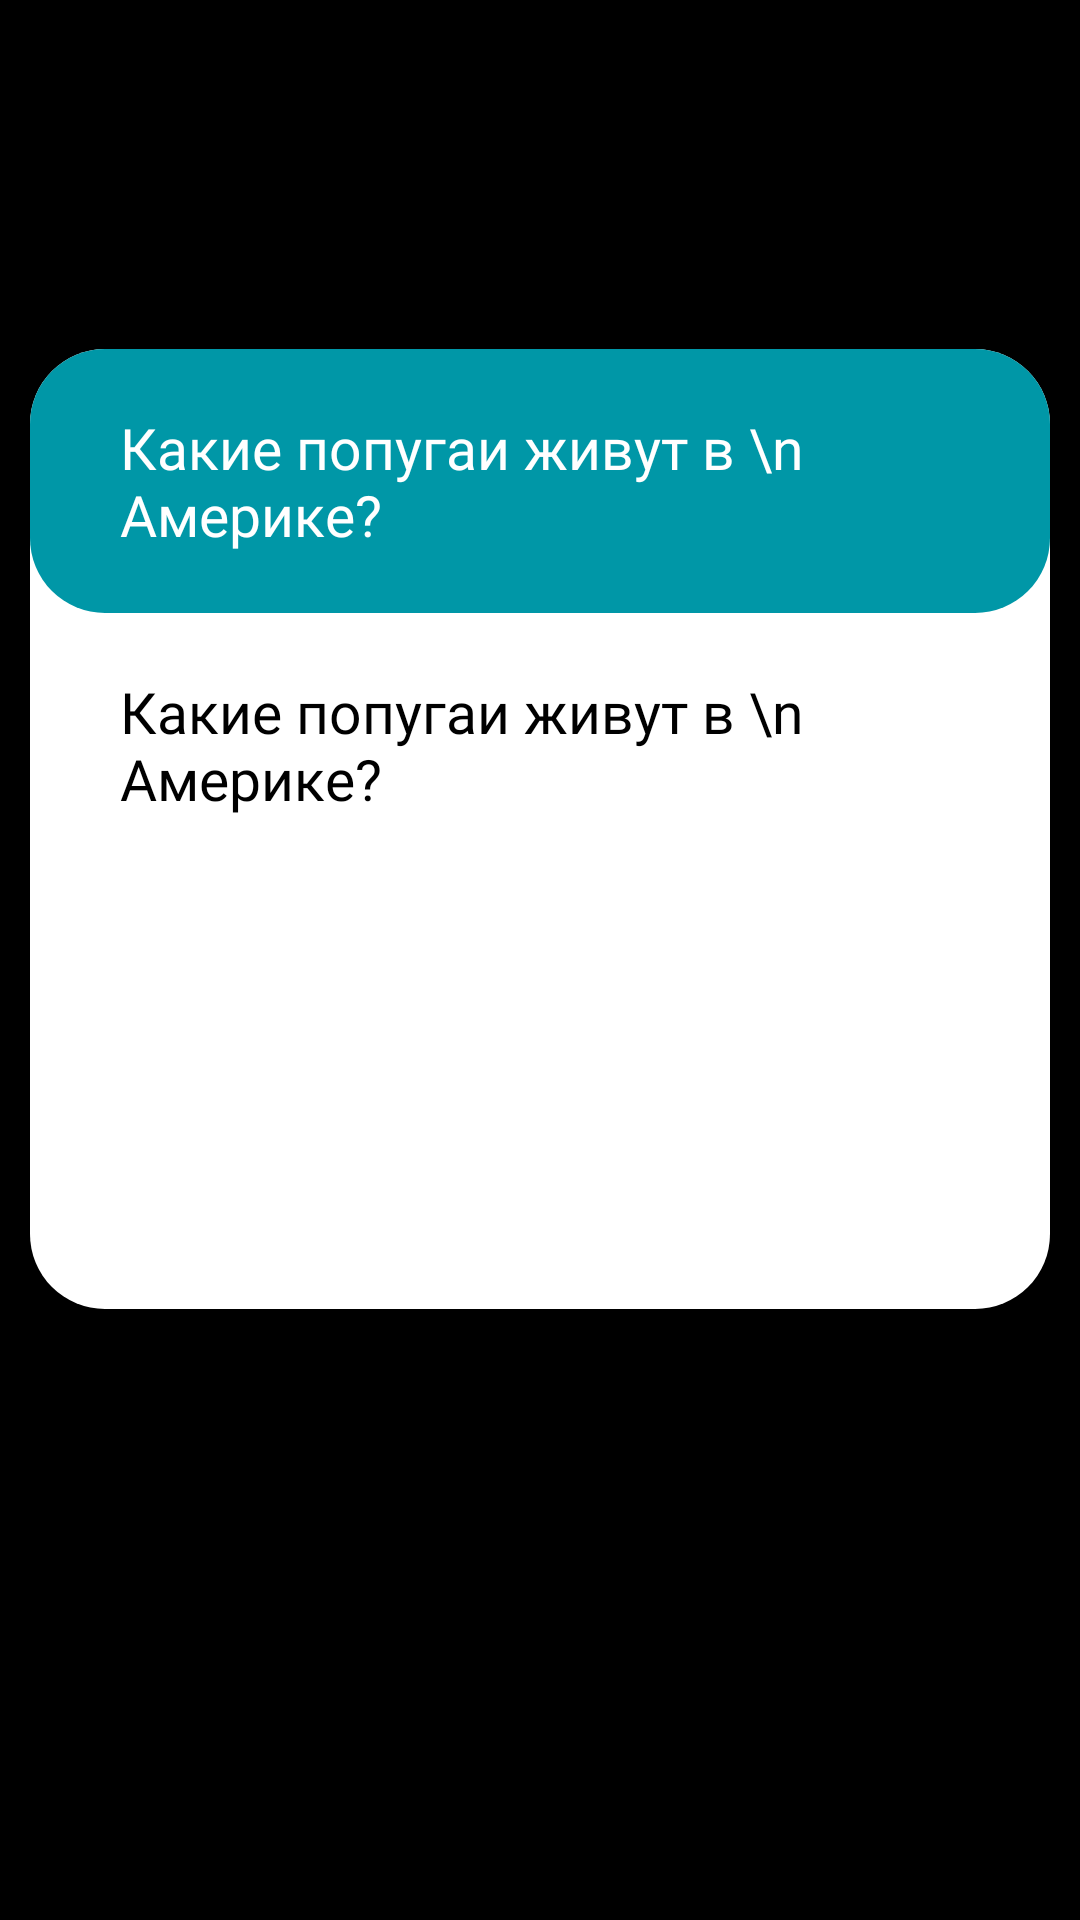

Android layout source for this screen:
<!-- AndroidManifest.xml: application theme Theme.QuizApp -->
<!-- res/layout/dialog_description.xml -->
<?xml version="1.0" encoding="utf-8"?>
<androidx.constraintlayout.widget.ConstraintLayout xmlns:android="http://schemas.android.com/apk/res/android"
    xmlns:app="http://schemas.android.com/apk/res-auto"
    android:layout_width="match_parent"
    android:layout_height="match_parent"
    android:background="@color/realBlack">


    <ImageView
        android:id="@+id/white_bg"
        android:layout_width="0dp"
        android:layout_height="0dp"
        android:src="@drawable/bg_decription_title"
        app:layout_constraintHeight_percent="0.5"
        app:layout_constraintLeft_toLeftOf="@id/textQuestions"
        app:layout_constraintRight_toRightOf="@id/textQuestions"
        app:layout_constraintTop_toTopOf="@id/textQuestions" />

    <androidx.core.widget.NestedScrollView
        android:id="@+id/textQuestions"
        android:layout_width="0dp"
        android:layout_height="wrap_content"
        android:layout_margin="10dp"
        android:background="@drawable/bg_decription"
        android:padding="20dp"
        app:layout_constraintBottom_toBottomOf="parent"
        app:layout_constraintLeft_toLeftOf="parent"
        app:layout_constraintRight_toRightOf="parent"
        app:layout_constraintTop_toTopOf="parent"
        app:layout_constraintVertical_bias="0.2">


        <TextView
            android:id="@+id/question_text"
            android:layout_width="match_parent"
            android:layout_height="match_parent"
            android:layout_marginHorizontal="10dp"
            android:fontFamily="@font/arvo"
            android:scrollbars="vertical"
            android:text="Какие попугаи живут в \n Америке?"
            android:textColor="@color/realWhite"
            android:textSize="19sp" />

    </androidx.core.widget.NestedScrollView>


    <androidx.core.widget.NestedScrollView
        android:id="@+id/description"
        android:layout_width="0dp"
        android:scrollbars="vertical"
        android:layout_height="0dp"
        android:padding="20dp"
        app:layout_constraintBottom_toBottomOf="@id/white_bg"
        app:layout_constraintHorizontal_bias="0.0"
        app:layout_constraintLeft_toLeftOf="@id/white_bg"
        app:layout_constraintRight_toRightOf="@id/white_bg"
        app:layout_constraintTop_toBottomOf="@id/textQuestions"
        app:layout_constraintVertical_bias="0.0">


        <TextView
            android:id="@+id/description_text"
            android:layout_width="match_parent"
            android:layout_height="match_parent"
            android:layout_marginHorizontal="10dp"
            android:fontFamily="@font/arvo"
            android:scrollbars="vertical"
            android:text="Какие попугаи живут в \n Америке?"
            android:textColor="@color/realBlack"
            android:textSize="19sp" />

    </androidx.core.widget.NestedScrollView>

</androidx.constraintlayout.widget.ConstraintLayout>
<!-- resources referenced by this layout -->
<resources>
  <color name="realBlack">#000000</color>
  <color name="realWhite">#FFFFFFFF</color>
  <!-- drawable bg_decription (drawable) -->
  <?xml version="1.0" encoding="utf-8"?>
  <selector xmlns:android="http://schemas.android.com/apk/res/android">
      <item>
          <shape>
              <solid android:color="#0097A7" />
              <corners android:radius="25dp" />
          </shape>
      </item>
  </selector>
  <!-- drawable bg_decription_title (drawable) -->
  <?xml version="1.0" encoding="utf-8"?>
  <selector xmlns:android="http://schemas.android.com/apk/res/android">
      <item>
          <shape>
              <solid android:color="@color/realWhite" />
              <corners android:radius="25dp" />
          </shape>
      </item>
  </selector>
  <style name="Theme.QuizApp" parent="Theme.MaterialComponents.DayNight.NoActionBar">
          
          <item name="colorPrimary">@color/purple_500</item>
          <item name="colorPrimaryVariant">@color/purple_700</item>
          <item name="colorOnPrimary">@color/white</item>
          
          <item name="colorSecondary">@color/teal_200</item>
          <item name="colorSecondaryVariant">@color/teal_700</item>
          <item name="colorOnSecondary">@color/black</item>
          
          <item name="android:statusBarColor" tools:targetApi="l">@color/realBlack</item>
          
  
  
      </style>
  <color name="purple_500">#FF6200EE</color>
  <color name="purple_700">#FF3700B3</color>
  <color name="white">#FFFFFFFF</color>
  <color name="teal_200">#FF03DAC5</color>
  <color name="teal_700">#FF018786</color>
  <color name="black">#FF000000</color>
</resources>
